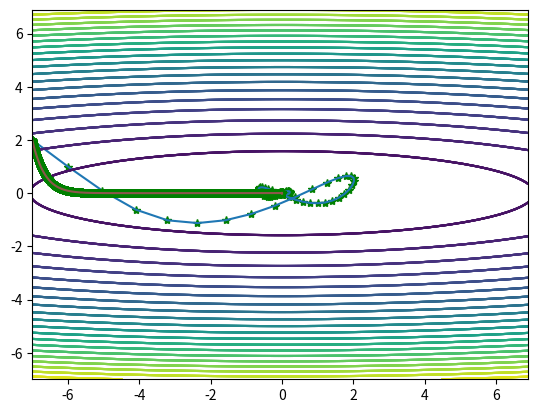

This chart was generated by the following Python code:
"""
This project will include the normal optimization algorithms for the DeepLearning :
1:gradient descend
2:Ada grad
3:RMS prop
4:Momentum
5:Nesterov
6:Adam
"""
import numpy as np
import matplotlib.pyplot as plt
import pandas as pd


class OptimizationAlgorithm:
    def __init__(self, obj_func, num_var, lower_bound, upper_bound, epoch, analytical_grad=None, iter_hist=False):
        """
        This is the initialization of this problem , and it is usually defined as a minimizing problem .
        Parameters
        ----------
        obj_func: Objective function
        num_var: number of variables for this function
        lower_bound:  the lower bound for the variables . Obviously , this is a list .
        upper_bound:  the upper bound for the variables . Obviously , this is a list .
        epoch: the number of the iteration.
        analytical_grad: the analytical grad for the function if given .
        iter_hist: whether store the value for each step .
        """

        self.obj_func = obj_func
        self.num_var = num_var
        self.lower_bound = lower_bound
        self.upper_bound = upper_bound
        self.epoch = epoch
        if analytical_grad:
            self.analytical_grad = analytical_grad
            self.has_analytical_grad = True
        else:
            self.has_analytical_grad = False
        if iter_hist:
            self.has_iter_hist = True
            self.iter_hist = np.array([-7.,2.])
        else :
            self.has_iter_hist = False

    @staticmethod
    def numerical_gradient(f, x, h=1e-8):
        """

        Parameters
        ----------
        f:objective function
        x:at where the grad is obtained
        h:the step

        Returns
        -------
        return the corresponding gradient
        """
        grad = np.zeros_like(x)

        it = np.nditer(x, flags=['multi_index'], op_flags=['readwrite'])
        while not it.finished:
            idx = it.multi_index
            tmp_val = x[idx]
            x[idx] = float(tmp_val) + h
            fxh1 = f(x)  # f(x+h)
            x[idx] = tmp_val - h
            fxh2 = f(x)  # f(x-h)
            grad[idx] = (fxh1 - fxh2) / (2 * h)
            x[idx] = tmp_val  # 还原值
            it.iternext()

        return grad

    def gradient_descend(self, grad_method, lr=1e-3, display_process=False):
        """
        Use the general gradient descend method to obtain the optimal solution.
        Parameters
        ----------
        grad_method: The method to obtain gradient , by analytical or numerical
        lr: The learning rate .
        display_process: whether display the iteration process.

        Returns
        -------
        Return the x , where the objective function gets the minimum.
        """
        x = np.array([-7.,2.])
        for i in range(self.epoch):
            if grad_method == "analytical" and self.has_analytical_grad:
                # use the analytical method to obtain the gradient
                grad = self.analytical_grad(x)
            if grad_method == "numerical":
                # use the numerical method to obtain the gradient
                grad = self.numerical_gradient(self.obj_func, x)
            if self.has_iter_hist:
                self.iter_hist = np.vstack((self.iter_hist, x))
            x -= lr*grad
            if display_process:
                if i % 50 == 0:
                    print(f"epoch: {i}/{self.epoch},  x={x},  f={self.obj_func(x)}")

        return x

    def ada_grad(self, grad_method, lr=1e-1, display_process=False):
        """
        Use the adaptive gradient descend method to obtain the optimal solution.
        For the sumation of the grad will accumulate , so the step for each iteration
        will approach the 0 . In the end , the iteration will terminate .
        Parameters
        ----------
        grad_method: The method to obtain gradient , by analytical or numerical
        lr: The learning rate .
        display_process: whether display the iteration process.

        Returns
        -------
        Return the x , where the objective function gets the minimum.
        """
        # for the ada grad algorithm , a list to record the history should be maintained
        gt = 0
        x = np.array([-7.,2.])
        for i in range(self.epoch):
            if grad_method == "analytical" and self.has_analytical_grad:
                # use the analytical method to obtain the gradient
                grad = self.analytical_grad(x)
            if grad_method == "numerical":
                # use the numerical method to obtain the gradient
                grad = self.numerical_gradient(self.obj_func, x)
            if self.has_iter_hist:
                self.iter_hist = np.vstack((self.iter_hist, x))
            # get the accumulative grad
            gt += np.sum(np.square(grad))
            # The Ada grad algorithm is implemented!
            x -= lr*grad/np.sqrt(gt+1e-9)
            if display_process:
                if i % 50 == 0:
                    print(f"epoch: {i}/{self.epoch},  x={x},  f={self.obj_func(x)}")

        return x

    def rms_prop(self, grad_method, lr=1e-2, display_process=False):
        """
        Use the rms prop method to obtain the optimal solution.
        For the sumation of the grad will accumulate , so the step for each iteration
        will approach the 0 . In the end , the iteration will terminate .
        Parameters
        ----------
        grad_method: The method to obtain gradient , by analytical or numerical
        lr: The learning rate .
        display_process: whether display the iteration process.

        Returns
        -------
        Return the x , where the objective function gets the minimum.
        """
        # for the rms prop algorithm , a sumation of the grad should be maintained .
        gt = 0
        beta = 0.9

        x = np.array([-7.,2.])
        # self.w = np.array((x[0], x[1]))
        for i in range(self.epoch):
            if grad_method == "analytical" and self.has_analytical_grad:
                # use the analytical method to obtain the gradient
                grad = self.analytical_grad(x)
            if grad_method == "numerical":
                # use the numerical method to obtain the gradient
                grad = self.numerical_gradient(self.obj_func, x)
            if self.has_iter_hist:
                self.iter_hist = np.vstack((self.iter_hist, x))
            # get the accumulative grad
            gt = beta*gt+(1-beta)*np.sum(np.square(grad))
            # The Ada grad algorithm is implemented!
            x -= lr * grad / (np.sqrt(gt) + 1e-9)
            if display_process:
                if i % 50 == 0:
                    print(f"epoch: {i}/{self.epoch},  x={x},  f={self.obj_func(x)}")

        return x

    def momentum(self, grad_method, lr=1e-3, display_process=False):
        """
        Use the momentum modified general gradient descend method to obtain the optimal solution.
        The momentum method will use the momentum to avoid the local optimal
        Parameters
        ----------
        grad_method: The method to obtain gradient , by analytical or numerical
        lr: The learning rate .
        display_process: whether display the iteration process.

        Returns
        -------
        Return the x , where the objective function gets the minimum.
        """
        x = np.array([-7.,2.])
        # the initial velocity
        velocity = np.zeros_like(x)
        momentum_factor = 0.1
        for i in range(self.epoch):
            if grad_method == "analytical" and self.has_analytical_grad:
                # use the analytical method to obtain the gradient
                grad = self.analytical_grad(x)
            if grad_method == "numerical":
                # use the numerical method to obtain the gradient
                grad = self.numerical_gradient(self.obj_func, x)
            if self.has_iter_hist:
                self.iter_hist = np.vstack((self.iter_hist, x))
            # update the velocity
            velocity = velocity*momentum_factor-lr*grad
            x = x+velocity
            if display_process:
                if i % 50 == 0:
                    print(f"epoch: {i}/{self.epoch},  x={x},  f={self.obj_func(x)}")

        return x

    def nesterov(self, grad_method, lr=1e-3, display_process=False):
        """
        Use the momentum modified general gradient descend method to obtain the optimal solution.
        The momentum method will use the momentum to avoid the local optimal.
        Nesterov method is a kind of acceleration method that step ahead a bit before
        the gradient descend .
        Parameters
        ----------
        grad_method: The method to obtain gradient , by analytical or numerical
        lr: The learning rate .
        display_process: whether display the iteration process.

        Returns
        -------
        Return the x , where the objective function gets the minimum.
        """
        x = np.array([-7.,2.])
        # the initial velocity
        velocity = np.zeros_like(x)
        momentum_factor = 0.1

        # then all of the grads should be acquired in the accelerated_x rather than x
        for i in range(self.epoch):
            # accelerate the x first before obtaining the grad
            accelerated_x = x + velocity * momentum_factor
            if grad_method == "analytical" and self.has_analytical_grad:
                # use the analytical method to obtain the gradient
                grad = self.analytical_grad(accelerated_x)
            if grad_method == "numerical":
                # use the numerical method to obtain the gradient
                grad = self.numerical_gradient(self.obj_func, accelerated_x)
            if self.has_iter_hist:
                self.iter_hist = np.vstack((self.iter_hist, x))
            # update the velocity , this is the same as the momentum method
            velocity = velocity * momentum_factor - lr * grad
            x = x + velocity
            if display_process:
                if i % 50 == 0:
                    print(f"epoch: {i}/{self.epoch},  x={x},  f={self.obj_func(x)}")

        return x

    def adam(self, grad_method, lr=1e-1, display_process=False):
        """
        This is the implementation for the adam algorithm , which
        is the combination of the ada grad and momentum algorithm.
        Parameters
        ----------
        grad_method: The method to obtain gradient , by analytical or numerical
        lr: The learning rate .
        display_process: whether display the iteration process.

        Returns
        -------
        Return the x , where the objective function gets the minimum.

        """
        # the declining rate for the moment estimation
        rho1, rho2 = 0.9, 0.999
        delta = 1e-8
        gt = 0
        x = np.array([-7.,2.])
        # initialize the first moment and the second moment
        s = np.zeros_like(x)
        r = np.zeros_like(x)
        for i in range(self.epoch):
            if grad_method == "analytical" and self.has_analytical_grad:
                # use the analytical method to obtain the gradient
                grad = self.analytical_grad(x)
            if grad_method == "numerical":
                # use the numerical method to obtain the gradient
                grad = self.numerical_gradient(self.obj_func, x)
            if self.has_iter_hist:
                self.iter_hist = np.vstack((self.iter_hist, x))
            # update the first and the second moment
            s = rho1*s+(1-rho1)*grad
            r = rho2*r+(1-rho2)*np.square(grad)
            # get the partial first and second moment
            s_hat = s/(1-rho1**(i+1))
            r_hat = r/(1-rho1**(i+1))
            # use the partial first and second moment to modify the GD method
            x -= lr * s_hat / (np.sqrt(r_hat)+delta)
            if display_process:
                if i % 50 == 0:
                    print(f"epoch: {i}/{self.epoch},  x={x},  f={self.obj_func(x)}")

        return x

    def draw_process(self):
            x = np.arange(self.lower_bound[0], self.upper_bound[0], 0.1)
            y = np.arange(self.lower_bound[1], self.upper_bound[1], 0.1)
            [x, y] = np.meshgrid(x, y)
            plt.contour(x, y,  x**2/20+y**2, 20)
            w = self.iter_hist[1:]
            plt.plot(w[:, 0], w[:, 1], 'g*', w[:, 0], w[:, 1])
            plt.show()

    def clear_hist(self):
        self.iter_hist = np.array(np.zeros(shape=(self.num_var,)))


if __name__ == '__main__':
    obj_func = lambda x: x[0]**2/20+x[1]**2
    # solver = OptimizationAlgorithm(obj_func=obj_func, num_var=2, lower_bound=[-100, -100], upper_bound=[100, 100], epoch=1000000)
    # optimal_x = solver.gradient_descend(grad_method="numerical", display_process=True)
    # save the data for each algorithm
    data_dict = pd.DataFrame({'adam': [], 'gradient_descend': [], 'ada_grad': [], 'momentum': [], 'Nesterov': [], 'rms_prop': []})
    solver = OptimizationAlgorithm(obj_func=obj_func, num_var=2,
                                   lower_bound=[-7, -7], upper_bound=[7, 7],
                                   epoch=20000, analytical_grad=lambda x: np.array([x[0]/10, 2*x[1]]), iter_hist=True)
    optimal_x = solver.adam(grad_method="numerical", display_process=True)
    solver.draw_process()
    data_dict["adam"] = [i for i in solver.iter_hist]
    solver.clear_hist()
    optimal_x = solver.gradient_descend(grad_method="numerical", display_process=True)
    solver.draw_process()
    data_dict["Nesterov"] = [i for i in solver.iter_hist]
    solver.clear_hist()
    optimal_x = solver.gradient_descend(grad_method="numerical", display_process=True)
    solver.draw_process()
    data_dict["gradient_descend"] = [i for i in solver.iter_hist]
    solver.clear_hist()
    optimal_x = solver.ada_grad(grad_method="numerical", display_process=True)
    data_dict["ada_grad"] = [i for i in solver.iter_hist]
    solver.draw_process()
    solver.clear_hist()
    optimal_x = solver.momentum(grad_method="numerical", display_process=True)
    data_dict["momentum"] = [i for i in solver.iter_hist]
    solver.draw_process()
    solver.clear_hist()
    optimal_x = solver.rms_prop(grad_method="numerical", display_process=True)
    data_dict["rms_prop"] = [i for i in solver.iter_hist]
    solver.draw_process()
    solver.clear_hist()
    print(data_dict)
    data = pd.DataFrame.from_dict(data_dict)
    data.to_csv("iteration_hist.csv")
    print(f"optimal_x:{optimal_x}")
    print(f"minimum function value {obj_func(optimal_x)}")
    # draw_process(solver.w)